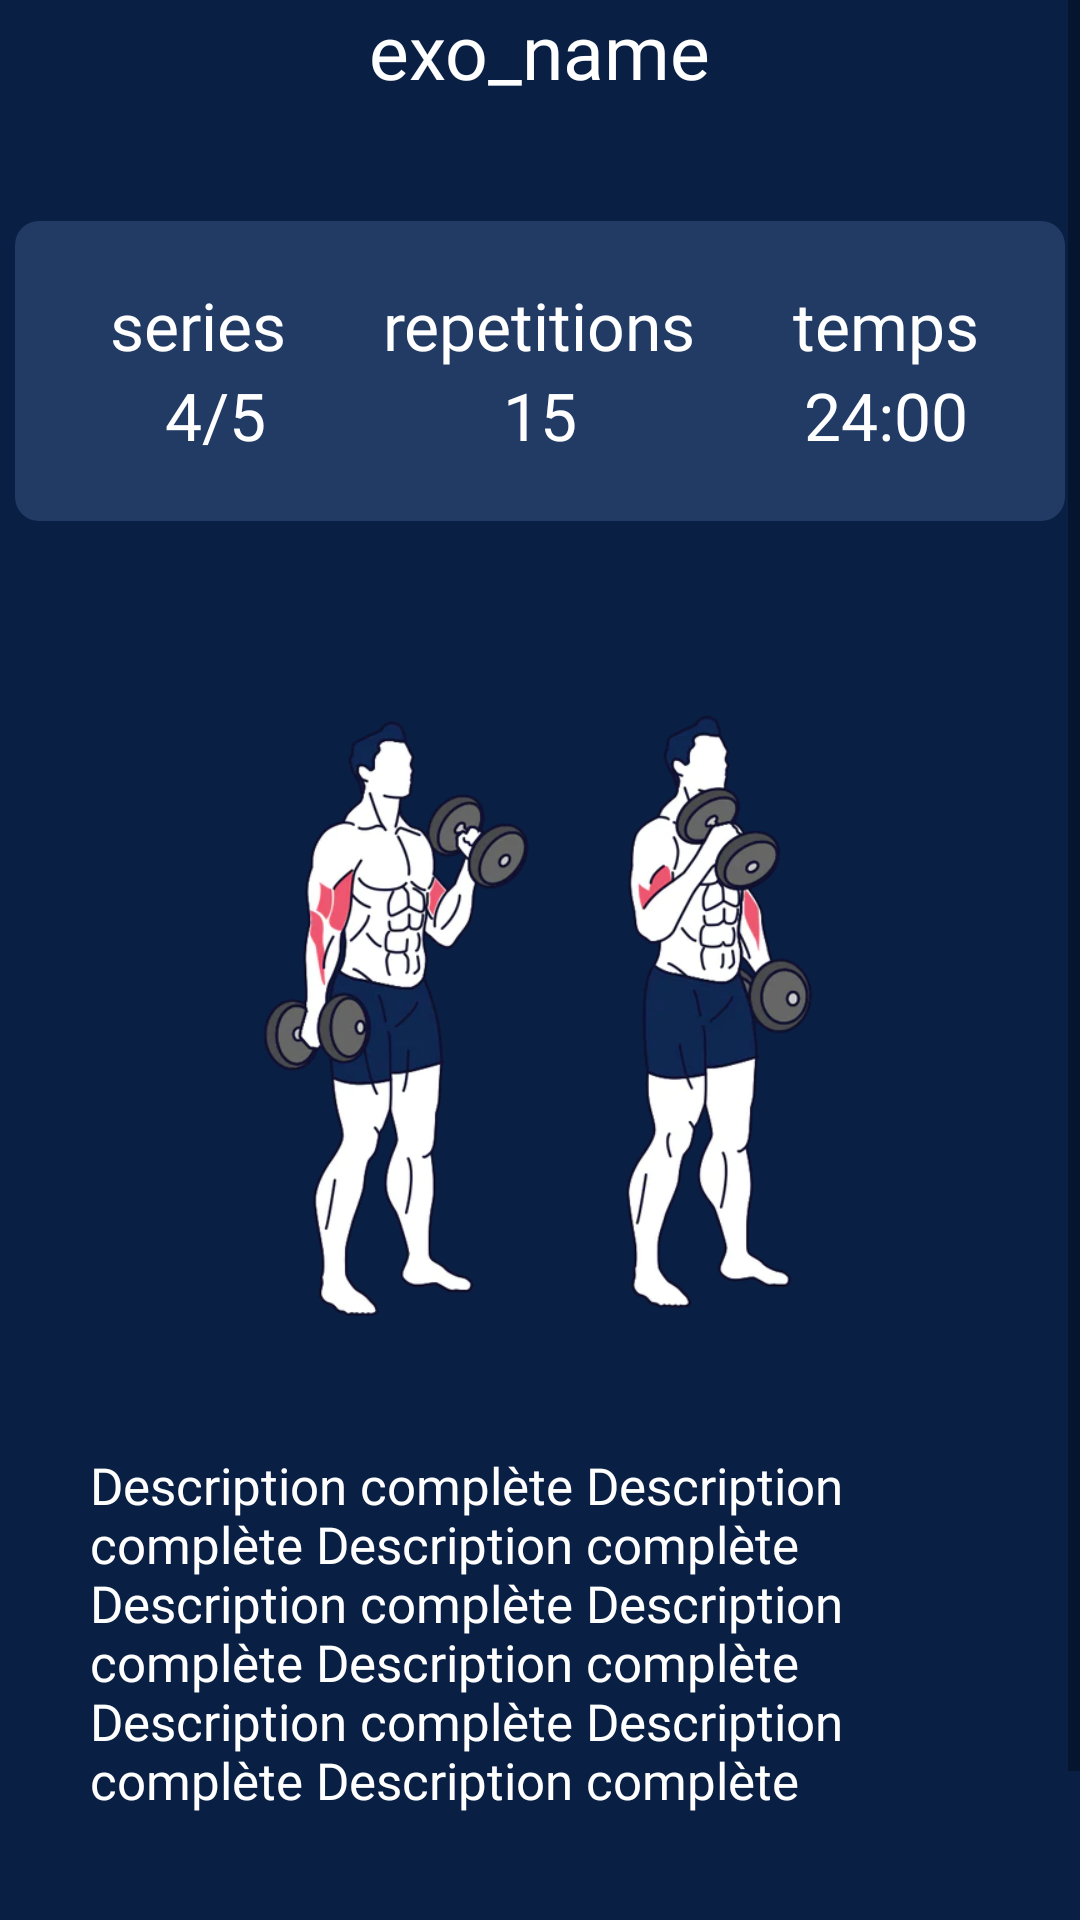

Layout XML and referenced resources for this Android screen:
<!-- AndroidManifest.xml: application theme Theme.Design.Light.NoActionBar -->
<!-- res/layout/fragment_time_workout.xml -->
<?xml version="1.0" encoding="utf-8"?>
<ScrollView xmlns:android="http://schemas.android.com/apk/res/android"
    android:layout_width="match_parent"
    android:layout_height="match_parent"
    xmlns:app="http://schemas.android.com/apk/res-auto"
    android:background="@color/background_minimalist_dark"
    android:fillViewport="true">

    <RelativeLayout
        android:layout_width="match_parent"
        android:layout_height="match_parent">

        <TextView
            android:id="@+id/tv_workout_name_from_rep_session"
            android:layout_width="wrap_content"
            android:layout_height="wrap_content"
            android:text="exo_name"
            android:textColor="@color/white"
            android:fontFamily="@font/inter_bold"
            android:textSize="25dp"
            android:layout_centerHorizontal="true"/>

        <ImageView
            android:id="@+id/iv_back_affichage_elements"
            android:layout_width="350dp"
            android:layout_height="100dp"
            android:layout_below="@+id/tv_workout_name_from_rep_session"
            android:layout_centerHorizontal="true"
            android:layout_marginTop="40dp"
            android:src="@drawable/minimalist_dark_background_for_element"/>

        <TextView
            android:id="@+id/tv_repetitions"
            android:layout_width="wrap_content"
            android:layout_height="wrap_content"
            android:layout_alignTop="@+id/iv_back_affichage_elements"
            android:layout_centerHorizontal="true"
            android:layout_marginTop="20dp"
            android:fontFamily="@font/inter_bold"
            android:text="repetitions"
            android:textColor="@color/white"
            android:textSize="22dp" />

        <TextView
            android:id="@+id/tv_series"
            android:layout_width="70dp"
            android:layout_height="wrap_content"
            android:layout_alignTop="@+id/iv_back_affichage_elements"
            android:layout_marginTop="20dp"
            android:layout_marginEnd="21dp"
            android:layout_toStartOf="@+id/tv_repetitions"
            android:fontFamily="@font/inter_bold"
            android:text="series"
            android:textColor="@color/white"
            android:textSize="22dp" />

        <TextView
            android:id="@+id/time"
            android:layout_width="85dp"
            android:layout_height="wrap_content"
            android:layout_alignTop="@+id/iv_back_affichage_elements"
            android:layout_marginStart="21dp"
            android:layout_marginTop="20dp"
            android:textAlignment="center"
            android:layout_toEndOf="@+id/tv_repetitions"
            android:fontFamily="@font/inter_bold"
            android:text="temps"
            android:textColor="@color/white"
            android:textSize="22dp" />

        <TextView
            android:id="@+id/tv_repetitions_from_rep_session"
            android:layout_width="wrap_content"
            android:layout_height="wrap_content"
            android:layout_alignTop="@+id/iv_back_affichage_elements"
            android:layout_centerHorizontal="true"
            android:layout_marginTop="50dp"
            android:fontFamily="@font/inter_bold"
            android:text="15"
            android:textColor="@color/white"
            android:textAlignment="center"
            android:textSize="22dp" />

        <TextView
            android:id="@+id/tv_series_from_rep_session"
            android:layout_width="70dp"
            android:layout_height="wrap_content"
            android:layout_alignStart="@+id/tv_series"
            android:layout_alignTop="@+id/iv_back_affichage_elements"
            android:layout_marginTop="50dp"
            android:fontFamily="@font/inter_bold"
            android:text="4/5"
            android:textAlignment="center"
            android:textColor="@color/white"
            android:textSize="22dp" />

        <TextView
            android:id="@+id/tv_time_from_rep_session"
            android:layout_width="85dp"
            android:layout_height="wrap_content"
            android:layout_alignStart="@+id/time"
            android:layout_alignTop="@+id/iv_back_affichage_elements"
            android:layout_marginStart="0dp"
            android:layout_marginTop="50dp"
            android:fontFamily="@font/inter_bold"
            android:text="24:00"
            android:textAlignment="center"
            android:textColor="@color/white"
            android:textSize="22dp" />

        <ImageView
            android:id="@+id/iv_image_trained_muscles"
            android:layout_width="250dp"
            android:layout_height="250dp"
            android:layout_below="@+id/iv_back_affichage_elements"
            android:layout_centerHorizontal="true"
            android:layout_marginTop="40dp"
            android:src="@drawable/exemple_image_for_targeted_muscle"/>

        <TextView
            android:id="@+id/tv_description_from_reps_session"
            android:layout_width="300dp"
            android:layout_height="120dp"
            android:layout_below="@+id/iv_image_trained_muscles"
            android:layout_marginTop="20dp"
            android:text="Description complète Description complète Description complète Description complète Description complète Description complète Description complète Description complète Description complète Description complète Description complète Description complète Description complète Description complète Description complète Description complète Description complète Description complète Description complète Description complète Description complète Description complète Description complète Description complète Description complète "
            android:layout_centerHorizontal="true"
            android:fontFamily="@font/purple_smile"
            android:textColor="@color/white"
            android:textSize="17dp"/>

        <ImageView
            android:id="@+id/iv_fail_complete_from_reps_session"
            android:layout_width="150dp"
            android:layout_height="50dp"
            android:layout_below="@+id/tv_description_from_reps_session"
            android:layout_marginTop="40dp"
            android:layout_alignParentEnd="true"
            android:layout_marginEnd="40dp"
            android:src="@drawable/button_complete"/>

        <ImageView
            android:id="@+id/iv_fail_button_from_reps_session"
            android:layout_width="150dp"
            android:layout_height="50dp"
            android:layout_below="@+id/tv_description_from_reps_session"
            android:layout_marginTop="40dp"

            android:layout_marginStart="40dp"
            android:src="@drawable/button_fail"/>


    </RelativeLayout>


</ScrollView>
<!-- resources referenced by this layout -->
<resources>
  <color name="background_minimalist_dark">#091F44</color>
  <color name="white">#FFFFFFFF</color>
  <!-- drawable button_complete: png bitmap (drawable-mdpi, 20580 bytes) -->
  <!-- drawable button_fail: png bitmap (drawable-mdpi, 9835 bytes) -->
  <!-- drawable exemple_image_for_targeted_muscle: png bitmap (drawable, 149106 bytes) -->
  <!-- drawable minimalist_dark_background_for_element (drawable) -->
  <shape xmlns:android="http://schemas.android.com/apk/res/android"
      android:shape="rectangle">
      <solid android:color="@color/background_elements_minimalist_dark" />
      <corners android:radius="8dp" />
  </shape>
  <color name="background_elements_minimalist_dark">#223B65</color>
</resources>
